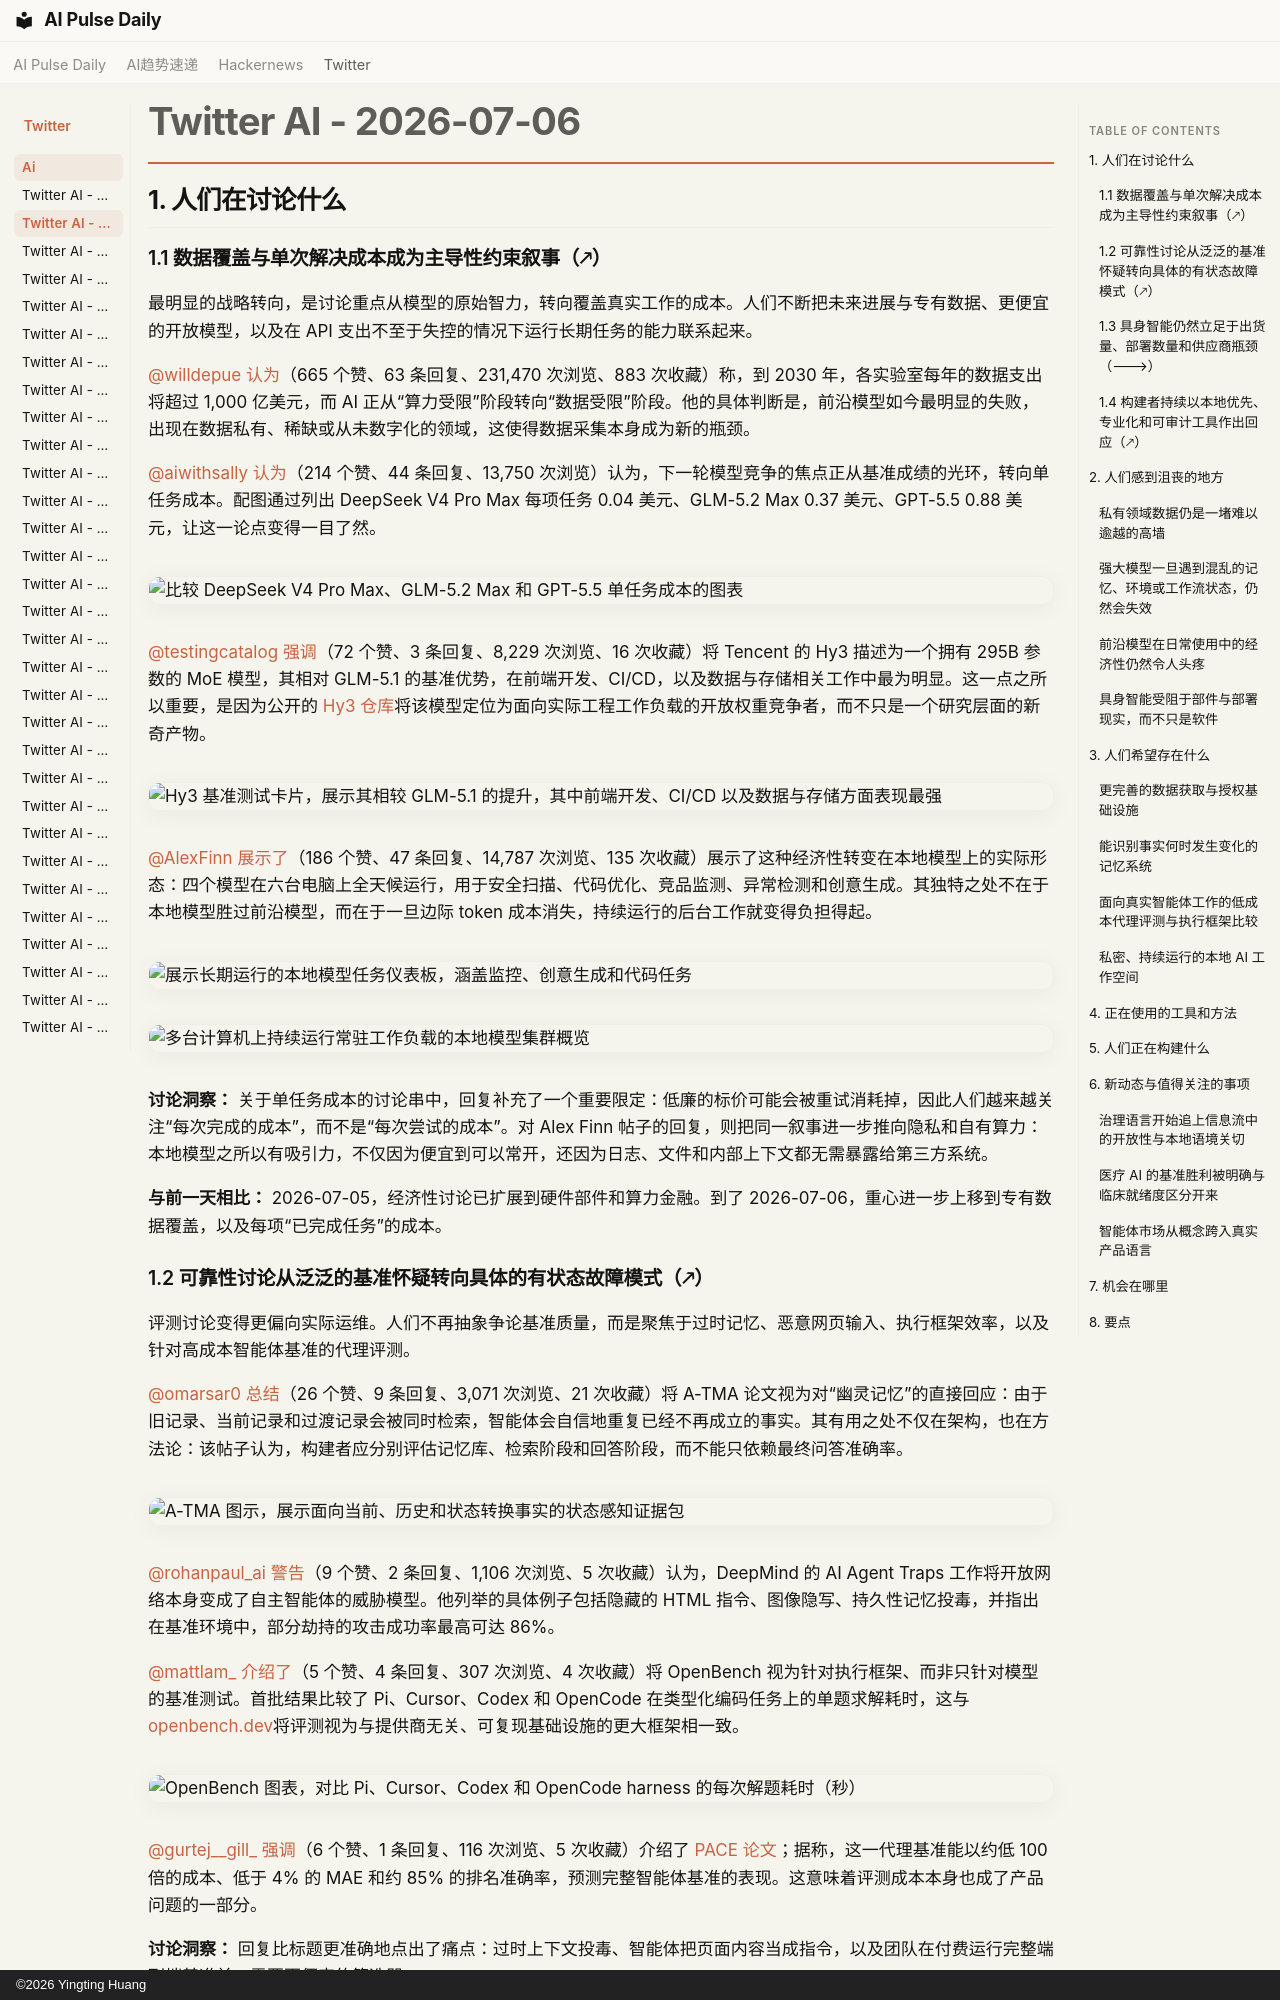

repository: vibewatch/vibewatch.github.io · page: twitter/ai/2026-07-06.zh/index.html · generator: mkdocs · copyright: ©2026 Yingting Huang

# Twitter AI - 2026-07-06

## 1. 人们在讨论什么

### 1.1 数据覆盖与单次解决成本成为主导性约束叙事（🡕）

最明显的战略转向，是讨论重点从模型的原始智力，转向覆盖真实工作的成本。人们不断把未来进展与专有数据、更便宜的开放模型，以及在 API 支出不至于失控的情况下运行长期任务的能力联系起来。

[@willdepue](https://x.com/willdepue) [认为](https://x.com/willdepue/status/2074178395462848800)（665 个赞、63 条回复、231,470 次浏览、883 次收藏）称，到 2030 年，各实验室每年的数据支出将超过 1,000 亿美元，而 AI 正从“算力受限”阶段转向“数据受限”阶段。他的具体判断是，前沿模型如今最明显的失败，出现在数据私有、稀缺或从未数字化的领域，这使得数据采集本身成为新的瓶颈。

[@aiwithsally](https://x.com/aiwithsally) [认为](https://x.com/aiwithsally/status/2074024261271121921)（214 个赞、44 条回复、13,750 次浏览）认为，下一轮模型竞争的焦点正从基准成绩的光环，转向单任务成本。配图通过列出 DeepSeek V4 Pro Max 每项任务 0.04 美元、GLM-5.2 Max 0.37 美元、GPT-5.5 0.88 美元，让这一论点变得一目了然。

![比较 DeepSeek V4 Pro Max、GLM-5.2 Max 和 GPT-5.5 单任务成本的图表](https://pbs.twimg.com/media/HMhpOAnaIAA8yl4.jpg)

[@testingcatalog](https://x.com/testingcatalog) [强调](https://x.com/testingcatalog/status/2074107127849791552)（72 个赞、3 条回复、8,229 次浏览、16 次收藏）将 Tencent 的 Hy3 描述为一个拥有 295B 参数的 MoE 模型，其相对 GLM-5.1 的基准优势，在前端开发、CI/CD，以及数据与存储相关工作中最为明显。这一点之所以重要，是因为公开的 [Hy3 仓库](https://github.com/Tencent-Hunyuan/Hy3)将该模型定位为面向实际工程工作负载的开放权重竞争者，而不只是一个研究层面的新奇产物。

![Hy3 基准测试卡片，展示其相较 GLM-5.1 的提升，其中前端开发、CI/CD 以及数据与存储方面表现最强](https://pbs.twimg.com/media/HMi1Z2bWQAA_SSw.jpg)

[@AlexFinn](https://x.com/AlexFinn) [展示了](https://x.com/AlexFinn/status/2073960206401507750)（186 个赞、47 条回复、14,787 次浏览、135 次收藏）展示了这种经济性转变在本地模型上的实际形态：四个模型在六台电脑上全天候运行，用于安全扫描、代码优化、竞品监测、异常检测和创意生成。其独特之处不在于本地模型胜过前沿模型，而在于一旦边际 token 成本消失，持续运行的后台工作就变得负担得起。

![展示长期运行的本地模型任务仪表板，涵盖监控、创意生成和代码任务](https://pbs.twimg.com/media/HMgvgiEaYAEwXk9.jpg)

![多台计算机上持续运行常驻工作负载的本地模型集群概览](https://pbs.twimg.com/media/HMgv0JVbQAAF1Tm.jpg)

**讨论洞察：** 关于单任务成本的讨论串中，回复补充了一个重要限定：低廉的标价可能会被重试消耗掉，因此人们越来越关注“每次完成的成本”，而不是“每次尝试的成本”。对 Alex Finn 帖子的回复，则把同一叙事进一步推向隐私和自有算力：本地模型之所以有吸引力，不仅因为便宜到可以常开，还因为日志、文件和内部上下文都无需暴露给第三方系统。

**与前一天相比：** 2026-07-05，经济性讨论已扩展到硬件部件和算力金融。到了 2026-07-06，重心进一步上移到专有数据覆盖，以及每项“已完成任务”的成本。

### 1.2 可靠性讨论从泛泛的基准怀疑转向具体的有状态故障模式（🡕）

评测讨论变得更偏向实际运维。人们不再抽象争论基准质量，而是聚焦于过时记忆、恶意网页输入、执行框架效率，以及针对高成本智能体基准的代理评测。

[@omarsar0](https://x.com/omarsar0) [总结](https://x.com/omarsar0/status/2074121191846261022)（26 个赞、9 条回复、3,071 次浏览、21 次收藏）将 A-TMA 论文视为对“幽灵记忆”的直接回应：由于旧记录、当前记录和过渡记录会被同时检索，智能体会自信地重复已经不再成立的事实。其有用之处不仅在架构，也在方法论：该帖子认为，构建者应分别评估记忆库、检索阶段和回答阶段，而不能只依赖最终问答准确率。

![A-TMA 图示，展示面向当前、历史和状态转换事实的状态感知证据包](https://pbs.twimg.com/media/HMjCOzSbYAAKjh9.png)

[@rohanpaul_ai](https://x.com/rohanpaul_ai) [警告](https://x.com/rohanpaul_ai/status/2074006931509842082)（9 个赞、2 条回复、1,106 次浏览、5 次收藏）认为，DeepMind 的 AI Agent Traps 工作将开放网络本身变成了自主智能体的威胁模型。他列举的具体例子包括隐藏的 HTML 指令、图像隐写、持久性记忆投毒，并指出在基准环境中，部分劫持的攻击成功率最高可达 86%。

[@mattlam_](https://x.com/mattlam_) [介绍了](https://x.com/mattlam_/status/2074221259584594065)（5 个赞、4 条回复、307 次浏览、4 次收藏）将 OpenBench 视为针对执行框架、而非只针对模型的基准测试。首批结果比较了 Pi、Cursor、Codex 和 OpenCode 在类型化编码任务上的单题求解耗时，这与 [openbench.dev](https://openbench.dev/)将评测视为与提供商无关、可复现基础设施的更大框架相一致。

![OpenBench 图表，对比 Pi、Cursor、Codex 和 OpenCode harness 的每次解题耗时（秒）](https://pbs.twimg.com/media/HMkb2BqXsAA1xw_.jpg)

[@gurtej__gill_](https://x.com/gurtej__gill_) [强调](https://x.com/gurtej__gill_/status/2074101346530386360)（6 个赞、1 条回复、116 次浏览、5 次收藏）介绍了 [PACE 论文](https://arxiv.org/abs/2607.02032)；据称，这一代理基准能以约低 100 倍的成本、低于 4% 的 MAE 和约 85% 的排名准确率，预测完整智能体基准的表现。这意味着评测成本本身也成了产品问题的一部分。

**讨论洞察：** 回复比标题更准确地点出了痛点：过时上下文投毒、智能体把页面内容当成指令，以及团队在付费运行完整端到端基准前，需要更便宜的筛选器。

**与前一天相比：** 2026-07-05，信息流主要在争论单一标量分数会掩盖失败原因。到了 2026-07-06，讨论更具体地指向这些失败发生的位置：记忆、环境、执行框架和评测预算。
